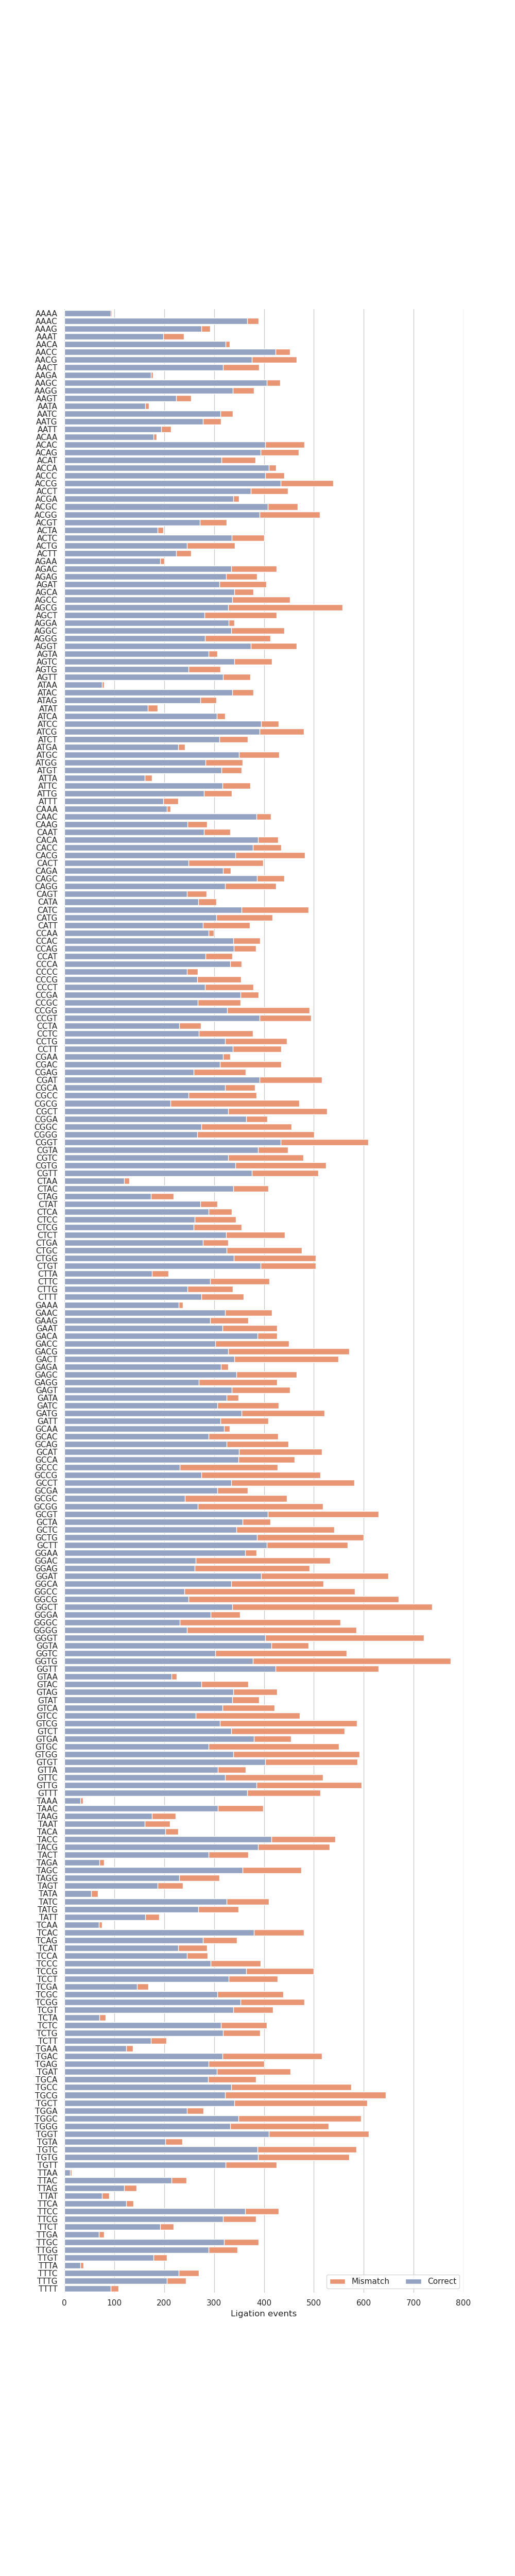

The data file committed next to this chart (first rows):
Overhang, Total, Correct, Mismatch, Fidelity, Number mismatch overhangs, Top 5 mismatch overhangs
AAAA, 856, 837, 19, 0.9778, 11, TTAT (26%); TTTG (16%); GTTT (11%); TGTT…
AAAC, 3510, 3308, 202, 0.9425, 18, GTTG (28%); GTTC (16%); GTAT (13%); GTTA…
AAAG, 2632, 2480, 152, 0.9422, 16, TTTT (28%); CTTG (16%); CTTC (15%); CTAT…
AAAT, 2156, 1786, 370, 0.8284, 18, GTTT (72%); TTTT (6%); ATTA (4%); ATAT (…
AACA, 2987, 2909, 78, 0.9739, 11, GGTT (18%); TGAT (15%); TGTA (13%); TGTG…
AACC, 4073, 3813, 260, 0.9362, 20, GTTT (18%); GGTA (17%); GGGT (15%); GGTG…
AACG, 4197, 3384, 813, 0.8063, 30, TGTT (55%); CGTG (9%); CGTC (7%); CGTA (…
AACT, 3515, 2871, 644, 0.8168, 21, GGTT (53%); TGTT (31%); AGTC (3%); AGTG …
AAGA, 1604, 1567, 37, 0.9769, 13, GCTT (27%); CCTT (11%); TCTA (11%); TATT…
AAGC, 3904, 3662, 242, 0.938, 25, GCTG (21%); GGTT (20%); GCTC (13%); GTTT…
AAGG, 3421, 3045, 376, 0.8901, 26, TCTT (40%); CCTG (14%); CGTT (12%); CCTC…
AAGT, 2289, 2023, 266, 0.8838, 19, GCTT (77%); TCTT (6%); ACTG (3%); AGTT (…
AATA, 1526, 1462, 64, 0.9581, 18, TGTT (22%); GATT (17%); TTTT (11%); AATT…
AATC, 3042, 2817, 225, 0.926, 19, GGTT (47%); GATC (8%); GATG (7%); GCTT (…
AATG, 2833, 2500, 333, 0.8825, 35, TATT (35%); CATC (11%); CGTT (9%); CTTT …
AATT, 1928, 1754, 174, 0.9098, 22, GATT (36%); TATT (29%); AAAT (5%); ATTT …
ACAA, 1666, 1607, 59, 0.9646, 14, TTGG (31%); GTGT (10%); TTGC (10%); TGGT…
ACAC, 4340, 3626, 714, 0.8355, 18, GTGG (59%); GTGC (14%); GGGT (10%); GTGA…
ACAG, 4237, 3548, 689, 0.8374, 26, CTGG (57%); CTGC (14%); TTGT (9%); CTGA …
ACAT, 3449, 2835, 614, 0.822, 25, GTGT (70%); ATGG (13%); TTGT (5%); ATGC …
ACCA, 3822, 3692, 130, 0.966, 16, TGGG (26%); GGGT (18%); TGGC (13%); CGGT…
ACCC, 3977, 3634, 343, 0.9138, 22, GGGG (54%); GGGC (16%); GTGT (7%); GGGA …
ACCG, 4862, 3909, 953, 0.804, 28, TGGT (40%); CGGG (36%); CGGC (8%); CGGA …
ACCT, 4037, 3372, 665, 0.8353, 20, TGGT (47%); GGGT (29%); AGGG (9%); AGGC …
ACGA, 3156, 3052, 104, 0.967, 17, TCGG (16%); TTGT (16%); GCGT (15%); TCGC…
ACGC, 4217, 3681, 536, 0.8729, 37, GCGG (29%); GGGT (19%); GCGC (15%); GTGT…
ACGG, 4614, 3526, 1088, 0.7642, 37, CCGG (31%); TCGT (28%); CCGC (14%); CTGT…
ACGT, 2928, 2452, 476, 0.8374, 26, GCGT (57%); ACGG (9%); AGGT (6%); ATGT (…
ACTA, 1784, 1688, 96, 0.9462, 16, TGGT (41%); GAGT (19%); TTGT (11%); TAGC…
ACTC, 3612, 3022, 590, 0.8367, 25, GGGT (58%); GAGG (13%); GAGC (7%); GTGT …
ACTG, 3077, 2215, 862, 0.7199, 31, CAGG (30%); CGGT (19%); TAGT (18%); CTGT…
ACTT, 2286, 2023, 263, 0.885, 24, TAGT (37%); GAGT (25%); AGGT (6%); ATGT …
AGAA, 1802, 1735, 67, 0.9628, 18, TTGT (22%); GTCT (13%); ATCT (9%); TGCT …
AGAC, 3831, 3013, 818, 0.7865, 26, GTGT (30%); GTCG (21%); GGCT (14%); GTTT…
AGAG, 3481, 2924, 557, 0.84, 25, CTGT (25%); CTCG (19%); TTCT (16%); CTTT…
AGAT, 3645, 2802, 843, 0.7687, 29, GTCT (61%); ATGT (12%); ATCG (7%); TTCT …
AGCA, 3412, 3076, 336, 0.9015, 19, GGCT (28%); TGGT (23%); TGCG (12%); CGCT…
AGCC, 4072, 3033, 1039, 0.7448, 27, GGGT (29%); GGTT (16%); GGCG (13%); GTCT…
AGCG, 5027, 2958, 2069, 0.5884, 35, TGCT (43%); CGGT (13%); CGCG (13%); CGTT…
AGCT, 3834, 2530, 1304, 0.6599, 35, GGCT (42%); TGCT (29%); AGCG (8%); AGGT …
AGGA, 3073, 2971, 102, 0.9668, 18, GCCT (31%); ACCT (17%); TCGT (11%); TACT…
AGGC, 3971, 3012, 959, 0.7585, 25, GGCT (26%); GCTT (16%); GCGT (14%); GCCG…
AGGG, 3724, 2543, 1181, 0.6829, 31, TCCT (43%); CCTT (11%); CCGT (9%); CGCT …
AGGT, 4195, 3372, 823, 0.8038, 29, GCCT (57%); AGCT (12%); TCCT (9%); ACCG …
AGTA, 2767, 2605, 162, 0.9415, 19, GACT (36%); TGCT (25%); AACT (7%); CACT …
AGTC, 3747, 3075, 672, 0.8207, 23, GGCT (52%); GATT (9%); GACG (7%); GAGT (…
AGTG, 2820, 2245, 575, 0.7961, 27, TACT (28%); CGCT (14%); CACG (11%); CATT…
AGTT, 3361, 2871, 490, 0.8542, 24, TACT (41%); GACT (31%); AGCT (9%); CACT …
ATAA, 718, 676, 42, 0.9415, 12, TGAT (21%); TAAT (17%); GTAT (14%); ATAT…
ATAC, 3419, 3033, 386, 0.8871, 23, GGAT (27%); GTGT (26%); GTTT (13%); GAAT…
ATAG, 2743, 2454, 289, 0.8946, 29, CTGT (29%); CTTT (29%); TTAT (10%); CTAG…
ATAT, 1683, 1510, 173, 0.8972, 31, GTAT (21%); AGAT (13%); ATTT (12%); TTAT…
ATCA, 2904, 2754, 150, 0.9483, 19, GGAT (37%); TGGT (14%); AGAT (7%); TGAG …
ATCC, 3874, 3554, 320, 0.9174, 27, GGGT (42%); GGTT (10%); GGAG (8%); GGAC …
ATCG, 4325, 3531, 794, 0.8164, 32, TGAT (52%); CGGT (12%); CGAG (8%); AGAT …
ATCT, 3312, 2802, 510, 0.846, 32, TGAT (46%); GGAT (30%); AGGT (5%); AGAC …
ATGA, 2180, 2055, 125, 0.9427, 28, GCAT (26%); TCGT (18%); TTAT (13%); ACAT…
ATGC, 3878, 3153, 725, 0.813, 34, GCGT (38%); GGAT (26%); GTAT (10%); GCTT…
ATGG, 3219, 2554, 665, 0.7934, 36, TCAT (29%); CCGT (14%); ACAT (12%); CCTT…
ATGT, 3199, 2835, 364, 0.8862, 37, AGAT (27%); GCAT (26%); TCAT (12%); ACGT…
... 196 more rows
